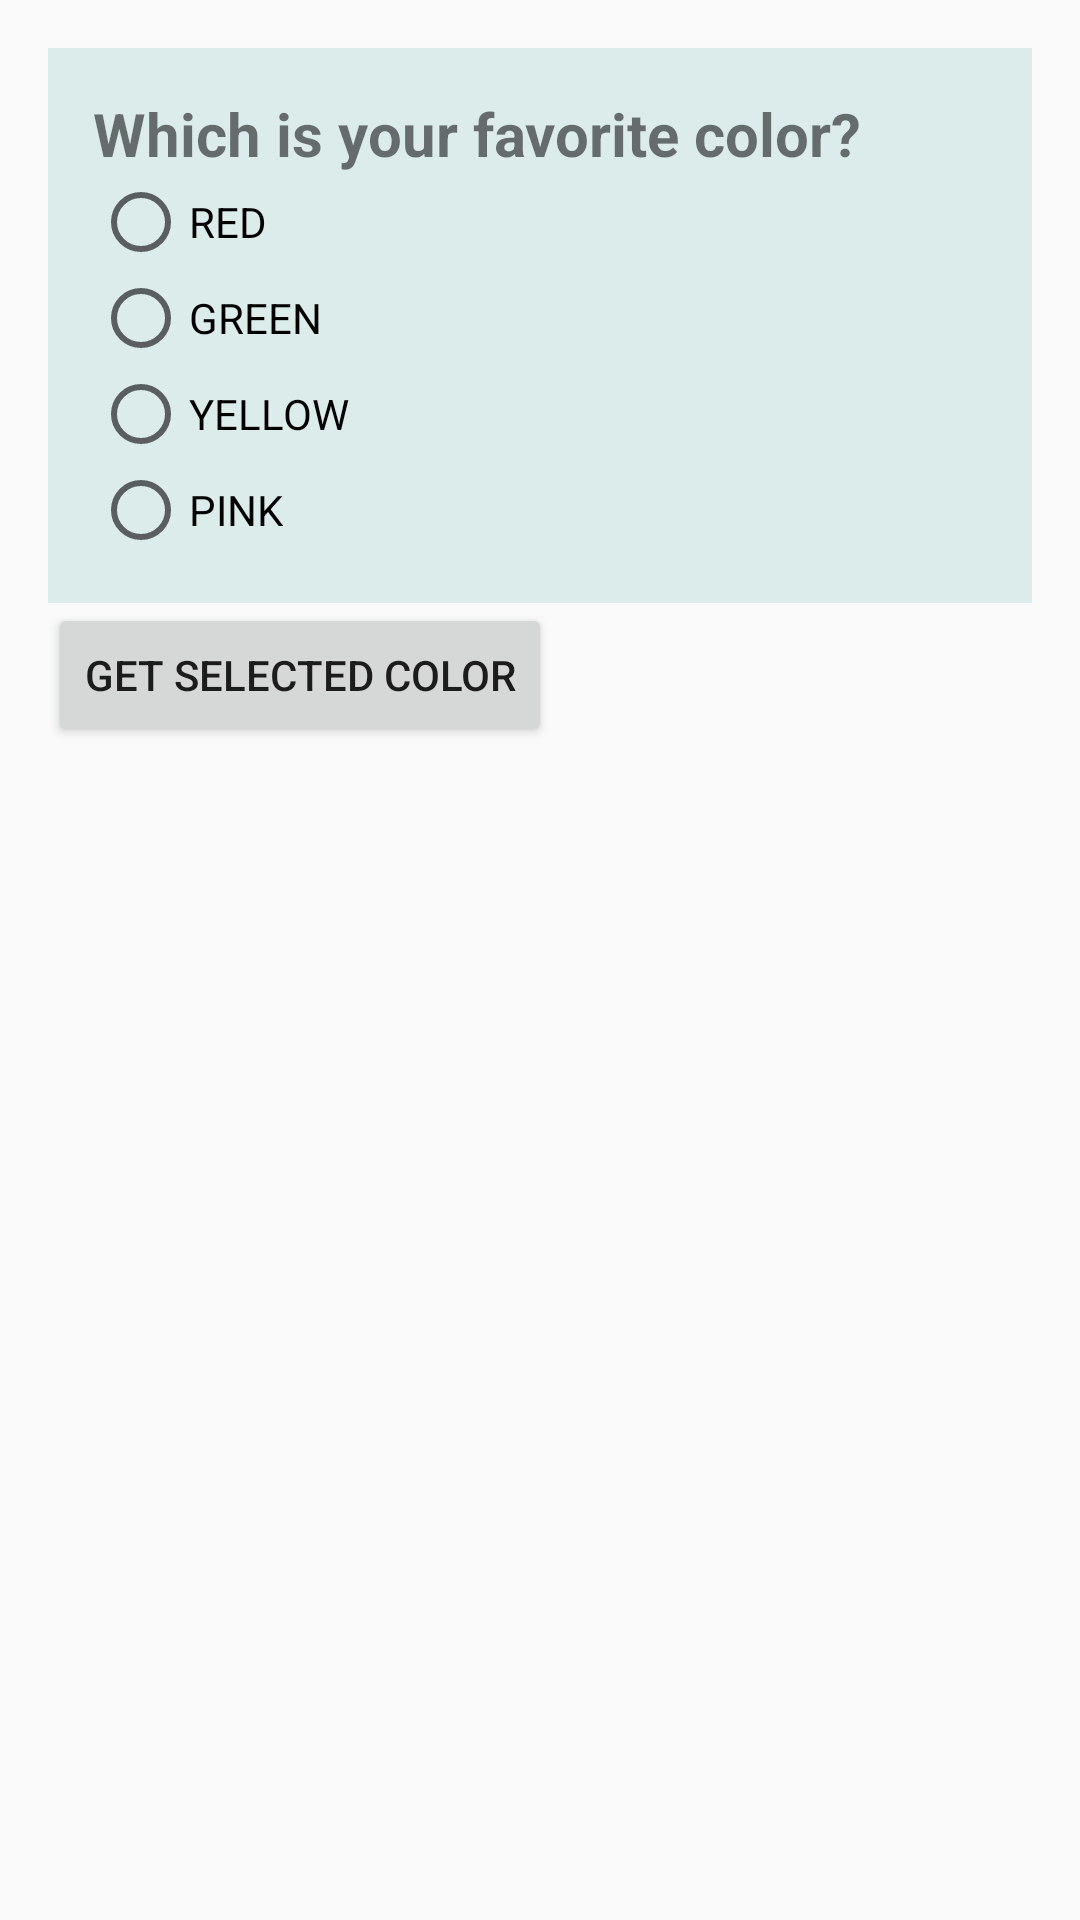

This screen was rendered from an Android layout file. Write that file and the resources it references.
<!-- AndroidManifest.xml: application theme AppTheme -->
<!-- res/layout/activity_radio_button.xml -->
<?xml version="1.0" encoding="utf-8"?>
<LinearLayout
    xmlns:android="http://schemas.android.com/apk/res/android"
    xmlns:tools="http://schemas.android.com/tools"
    android:id="@+id/root_layout"
    android:layout_width="match_parent"
    android:layout_height="match_parent"
    android:orientation="vertical"
    android:padding="16dp">
    <RadioGroup
        android:id="@+id/radio_group"
        android:layout_width="match_parent"
        android:layout_height="wrap_content"
        android:background="#dbeceb"
        android:padding="15dp">

        <TextView
            android:id="@+id/title"
            android:layout_width="match_parent"
            android:layout_height="wrap_content"
            android:text="Which is your favorite color?"
            android:textStyle="bold"
            android:textSize="20sp"/>

        <RadioButton
            android:id="@+id/red"
            android:layout_width="wrap_content"
            android:layout_height="wrap_content"
            android:text="RED"
            android:onClick="radio_button_click"/>

        <RadioButton
            android:id="@+id/green"
            android:layout_width="wrap_content"
            android:layout_height="wrap_content"
            android:text="GREEN"
            android:onClick="radio_button_click"/>

        <RadioButton
            android:id="@+id/yellow"
            android:layout_width="wrap_content"
            android:layout_height="wrap_content"
            android:text="YELLOW"
            android:onClick="radio_button_click"/>

        <RadioButton
            android:id="@+id/pink"
            android:layout_width="wrap_content"
            android:layout_height="wrap_content"
            android:text="PINK"
            android:onClick="radio_button_click"/>
    </RadioGroup>

    <Button
        android:id="@+id/button"
        android:layout_width="wrap_content"
        android:layout_height="wrap_content"
        android:text="Get Selected Color"/>
</LinearLayout>
<!-- resources referenced by this layout -->
<resources>
  <style name="AppTheme" parent="Theme.AppCompat.Light.DarkActionBar">
          
          <item name="colorPrimary">@color/colorPrimary</item>
          <item name="colorPrimaryDark">@color/colorPrimaryDark</item>
          <item name="colorAccent">@color/colorAccent</item>
      </style>
  <!-- not gathered from this repository: default colours our renderer supplied (Android Studio template values) -->
  <color name="colorPrimary">#FF6200EE</color>
  <color name="colorPrimaryDark">#FF3700B3</color>
  <color name="colorAccent">#FF03DAC5</color>
</resources>
